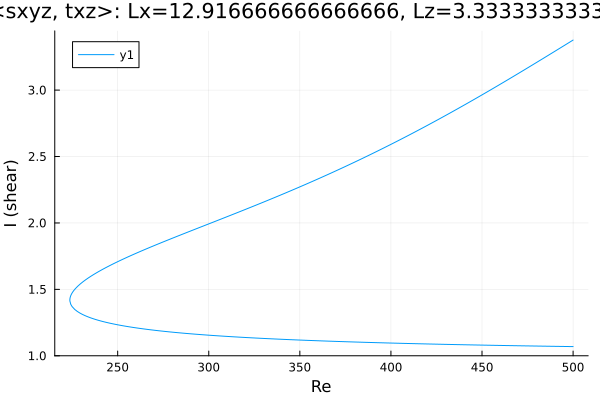

Source data for this figure (header and first rows):
Re, shear
500.0, 3.377
498.8, 3.367
497.4, 3.355
496, 3.343
494.6, 3.331
493.2, 3.319
491.8, 3.307
490.4, 3.295
488.9, 3.283
487.5, 3.272
486.1, 3.26
484.7, 3.248
483.3, 3.236
481.9, 3.224
480.5, 3.212
479, 3.201
477.6, 3.189
476.2, 3.177
474.8, 3.165
473.4, 3.154
472, 3.142
470.6, 3.13
469.1, 3.119
467.7, 3.107
466.3, 3.096
464.9, 3.084
463.5, 3.072
462.1, 3.061
460.7, 3.05
459.2, 3.038
457.8, 3.027
456.4, 3.015
455, 3.004
453.6, 2.993
452.2, 2.981
450.8, 2.97
449.3, 2.959
447.9, 2.948
446.5, 2.937
445.1, 2.925
443.7, 2.914
442.3, 2.903
440.9, 2.892
439.4, 2.881
438, 2.87
436.6, 2.859
435.2, 2.849
433.8, 2.838
432.4, 2.827
431, 2.816
429.6, 2.806
428.1, 2.795
426.7, 2.784
425.3, 2.774
423.9, 2.763
422.5, 2.753
421.1, 2.742
419.7, 2.732
418.2, 2.721
416.8, 2.711
... 401 more rows
